Run: headless pygame with SDL's dummy video driver; simulated clock (each Clock.tick advances the game by its frame time, no real sleeping); random seed 0; keys injected as events and as key.get_pressed() state; no mouse input.
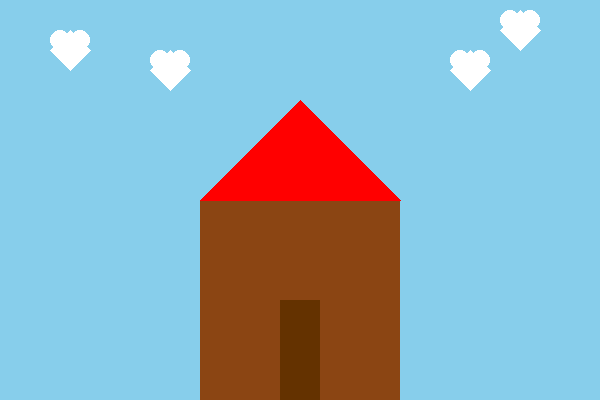
Frame 1 of 4 · flips 1–60 · no input
Frame 2 of 4 · flips 61–180 · tapped SPACE, RETURN · held RIGHT (→), D · screen unchanged from frame 1, image omitted
Frame 3 of 4 · flips 181–300 · held DOWN (↓), S · screen unchanged from frame 2, image omitted
Frame 4 of 4 · flips 301–420 · held LEFT (←), A, UP (↑), W · screen unchanged from frame 3, image omitted

The pygame program that drew these frames:

import pygame
import sys

# Inicializar Pygame
pygame.init()

# Configurar la ventana
ancho, alto = 600, 400
pantalla = pygame.display.set_mode((ancho, alto))
pygame.display.set_caption('Dibujar Casa con Nubes en Forma de Corazón')

# Colores
color_casa = (139, 69, 19)  # Marrón para la casa
color_techo = (255, 0, 0)    # Rojo para el techo
color_puerta = (100, 50, 0)  # Marrón oscuro para la puerta
color_nube = (255, 255, 255) # Blanco para las nubes

# Función para dibujar un corazón
def dibujar_corazon(x, y):
    pygame.draw.polygon(pantalla, color_nube, [(x, y), (x + 20, y - 20), (x + 40, y), (x + 20, y + 20)])
    pygame.draw.circle(pantalla, color_nube, (x + 10, y - 10), 10)
    pygame.draw.circle(pantalla, color_nube, (x + 30, y - 10), 10)

# Bucle principal
while True:
    for evento in pygame.event.get():
        if evento.type == pygame.QUIT:
            pygame.quit()
            sys.exit()

    # Dibujar fondo azul claro
    pantalla.fill((135, 206, 235))

    # Dibujar la casa
    pygame.draw.rect(pantalla, color_casa, (200, 200, 200, 200))  # Casa
    pygame.draw.polygon(pantalla, color_techo, [(200, 200), (400, 200), (300, 100)])  # Techo
    pygame.draw.rect(pantalla, color_puerta, (280, 300, 40, 100))  # Puerta

    # Dibujar nubes en forma de corazón
    dibujar_corazon(50, 50)
    dibujar_corazon(150, 70)
    dibujar_corazon(500, 30)
    dibujar_corazon(450, 70)

    # Actualizar la pantalla
    pygame.display.flip()
